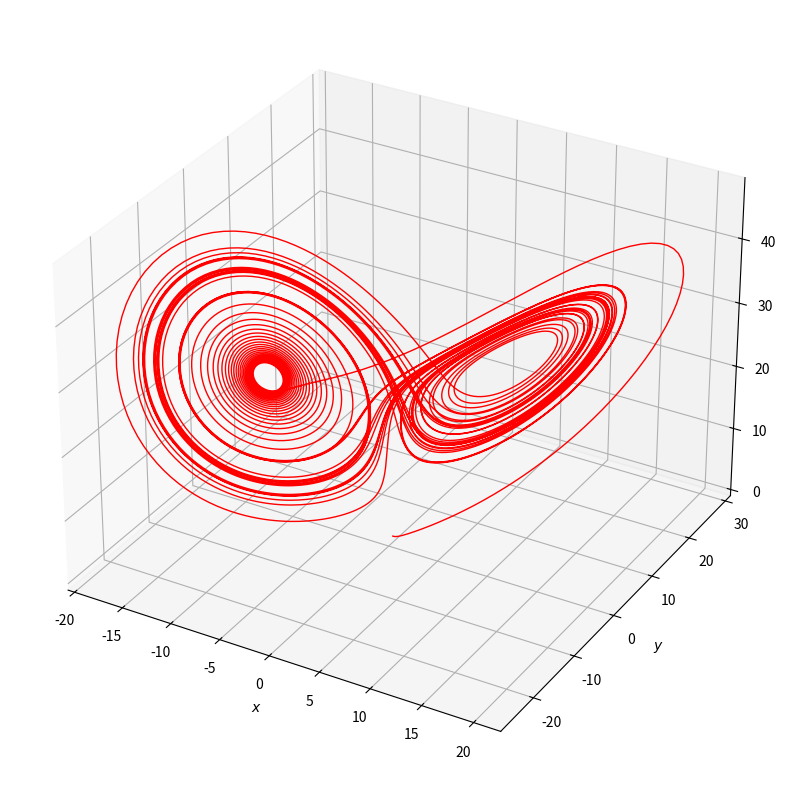

The matplotlib source for this figure:
import numpy as np
import matplotlib.pyplot as plt
from scipy.integrate import odeint
from mpl_toolkits.mplot3d import Axes3D

def make_lorenz(sigma, r, b):
    def func(statevec, t):
        x, y, z = statevec
        return [ sigma * (y - x),
                 r * x - y - x * z,
                 x * y - b * z ]
    return func
    
lorenz_eq = make_lorenz(10., 28., 8./3.)
 
tmax = 50
tdelta = 0.005
tvalues = np.arange(0, tmax, tdelta) 
ic = np.array([0.0, 1.0, 0.0])
sol = odeint(lorenz_eq, ic, tvalues)


x, y, z = np.array(tuple(zip(*sol)))

fig = plt.figure(figsize=(10,10))
ax = fig.add_subplot(111, projection='3d')
ax.plot(x, y, z, lw=1, color='red')
ax.set_xlabel('$x$')
ax.set_ylabel('$y$')
ax.set_zlabel('$z$')
plt.show()